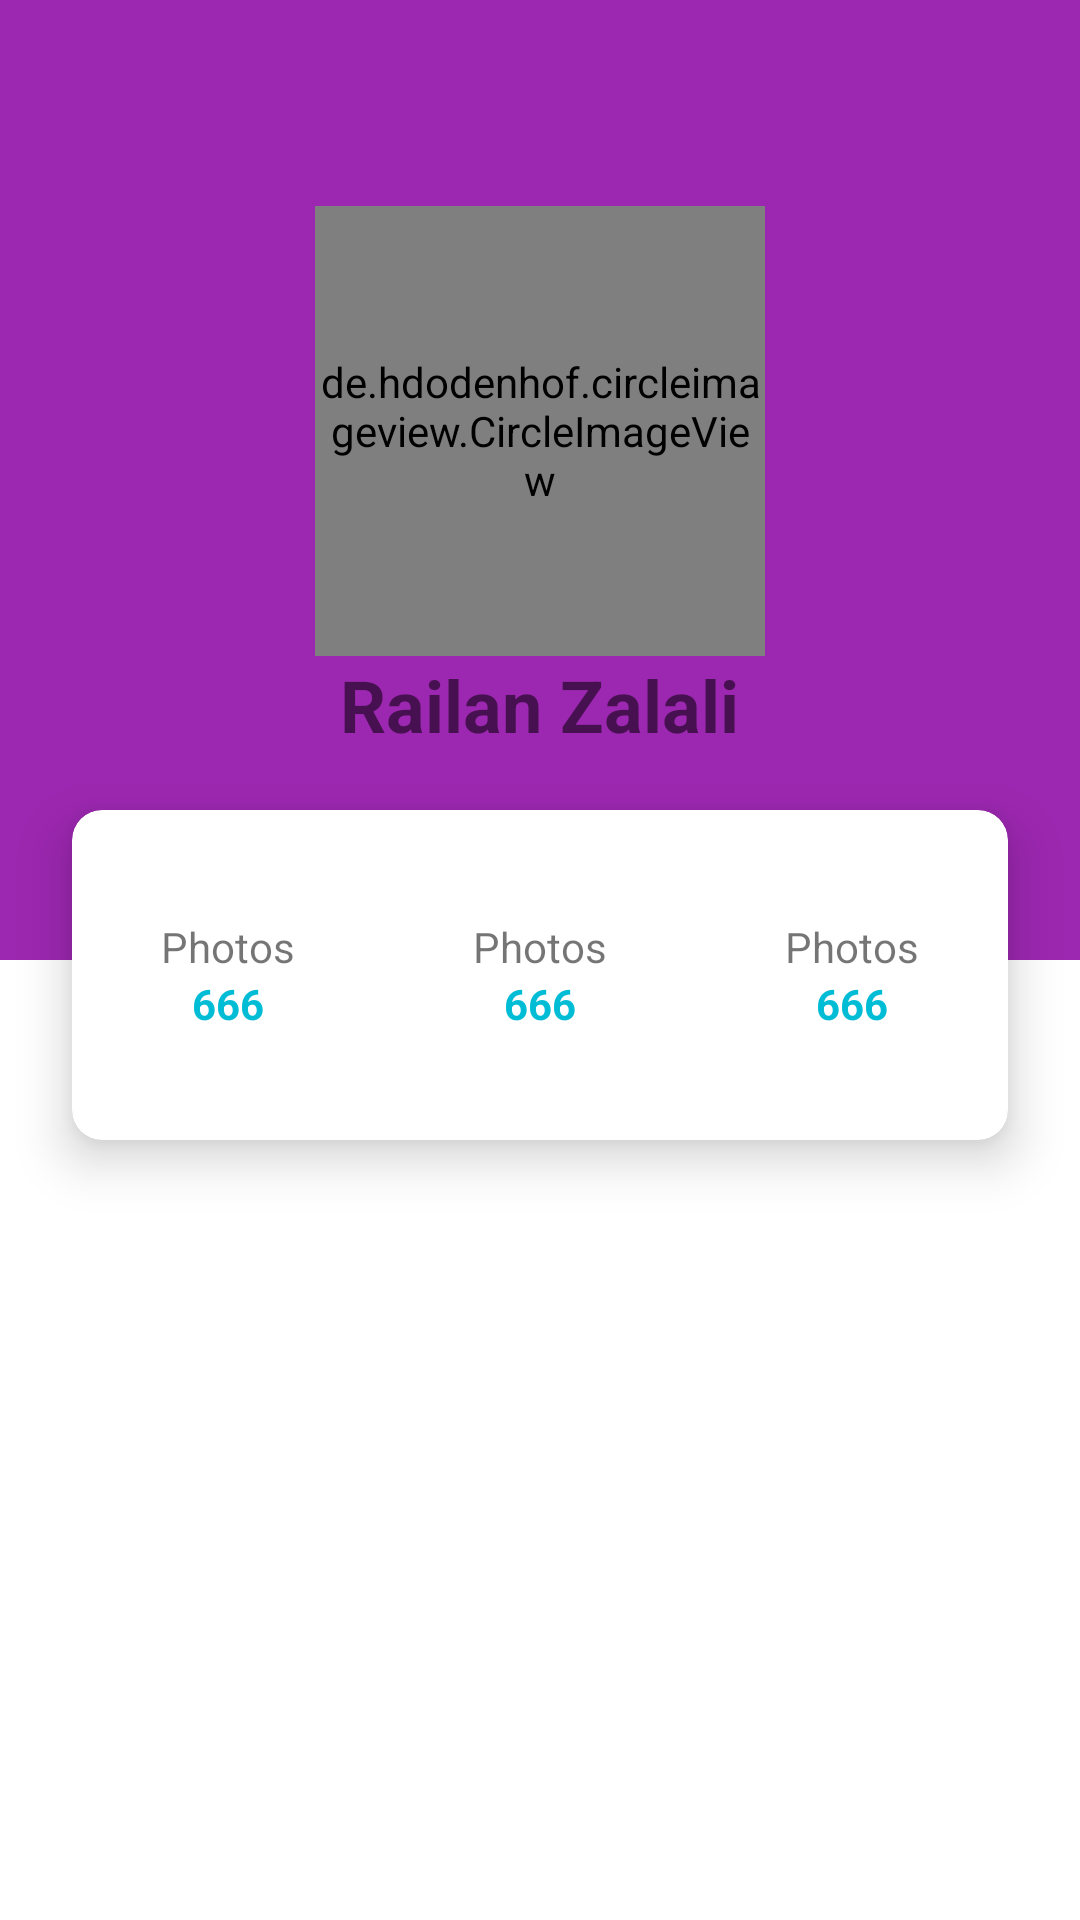

Produce the Android XML layout that renders to this screen, including the resource entries it uses.
<!-- AndroidManifest.xml: application theme Theme.RailanZalali -->
<!-- res/layout/activity_profile.xml -->
<?xml version="1.0" encoding="utf-8"?>
<androidx.constraintlayout.widget.ConstraintLayout xmlns:android="http://schemas.android.com/apk/res/android"
    xmlns:app="http://schemas.android.com/apk/res-auto"
    xmlns:tools="http://schemas.android.com/tools"
    android:layout_width="match_parent"
    android:layout_height="match_parent"
    android:background="#FFFFFF">

    <androidx.cardview.widget.CardView
        android:layout_width="match_parent"
        android:layout_height="110dp"
        android:layout_marginStart="24dp"
        android:layout_marginTop="270dp"
        android:layout_marginEnd="24dp"
        app:cardCornerRadius="10dp"
        app:cardElevation="10dp"
        app:layout_constraintEnd_toEndOf="parent"
        app:layout_constraintStart_toStartOf="parent"
        app:layout_constraintTop_toTopOf="@+id/linearLayout3" >

        <LinearLayout
            android:layout_width="match_parent"
            android:layout_height="match_parent"
            android:orientation="horizontal">

            <LinearLayout
                android:layout_width="match_parent"
                android:layout_height="match_parent"
                android:layout_weight="1"
                android:gravity="center"
                android:orientation="vertical">

                <TextView
                    android:id="@+id/textView1"
                    android:layout_width="wrap_content"
                    android:layout_height="wrap_content"
                    android:text="Photos" />

                <TextView
                    android:id="@+id/textView2"
                    android:layout_width="wrap_content"
                    android:layout_height="wrap_content"
                    android:text="666"
                    android:textColor="#00BCD4"
                    android:textStyle="bold" />
            </LinearLayout>

            <LinearLayout
                android:layout_width="match_parent"
                android:layout_height="match_parent"
                android:layout_weight="1"
                android:gravity="center"
                android:orientation="vertical">

                <TextView
                    android:id="@+id/textView3"
                    android:layout_width="wrap_content"
                    android:layout_height="wrap_content"
                    android:text="Photos" />

                <TextView
                    android:id="@+id/textView4"
                    android:layout_width="wrap_content"
                    android:layout_height="wrap_content"
                    android:text="666"
                    android:textColor="#00BCD4"
                    android:textStyle="bold" />
            </LinearLayout>

            <LinearLayout
                android:layout_width="match_parent"
                android:layout_height="match_parent"
                android:layout_weight="1"
                android:gravity="center"
                android:orientation="vertical">

                <TextView
                    android:id="@+id/textView5"
                    android:layout_width="wrap_content"
                    android:layout_height="wrap_content"
                    android:text="Photos" />

                <TextView
                    android:id="@+id/textView9"
                    android:layout_width="wrap_content"
                    android:layout_height="wrap_content"
                    android:text="666"
                    android:textColor="#00BCD4"
                    android:textStyle="bold" />
            </LinearLayout>
        </LinearLayout>
    </androidx.cardview.widget.CardView>

    <LinearLayout
        android:id="@+id/linearLayout3"
        android:layout_width="0dp"
        android:layout_height="320dp"
        android:background="#9C27B0"
        android:gravity="center"
        android:orientation="vertical"
        app:layout_constraintEnd_toEndOf="parent"
        app:layout_constraintStart_toStartOf="parent"
        app:layout_constraintTop_toTopOf="parent">

        <de.hdodenhof.circleimageview.CircleImageView
            android:id="@+id/circleImageView"
            android:layout_width="150dp"
            android:layout_height="150dp"
            android:src="@drawable/fotoo"
            app:layout_constraintEnd_toEndOf="parent"
            app:layout_constraintStart_toStartOf="parent"
            app:layout_constraintTop_toTopOf="parent" />

        <TextView
            android:id="@+id/textView6"
            android:layout_width="wrap_content"
            android:layout_height="wrap_content"
            android:text="Railan Zalali"
            android:textSize="24sp"
            android:textStyle="bold" />

    </LinearLayout>


</androidx.constraintlayout.widget.ConstraintLayout>
<!-- resources referenced by this layout -->
<resources>
  <style name="Theme.RailanZalali" parent="Theme.MaterialComponents.DayNight.DarkActionBar">
          
          <item name="colorPrimary">@color/purple_500</item>
          <item name="colorPrimaryVariant">@color/purple_700</item>
          <item name="colorOnPrimary">@color/white</item>
          
          <item name="colorSecondary">@color/teal_200</item>
          <item name="colorSecondaryVariant">@color/teal_700</item>
          <item name="colorOnSecondary">@color/black</item>
          
          <item name="android:statusBarColor" tools:targetApi="21">?attr/colorPrimaryVariant</item>
          
      </style>
  <!-- not gathered from this repository: default colours our renderer supplied (Android Studio template values) -->
  <color name="purple_500">#FF6200EE</color>
  <color name="purple_700">#FF3700B3</color>
  <color name="teal_200">#FF03DAC5</color>
  <color name="teal_700">#FF018786</color>
  <color name="black">#FF000000</color>
  <color name="white">#FFFFFFFF</color>
</resources>
